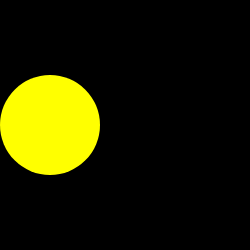
t = 0.00 s
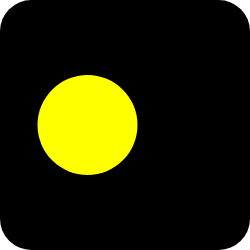
t = 0.63 s
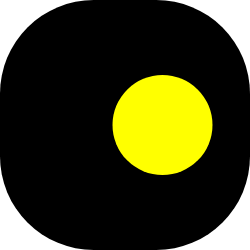
t = 1.88 s
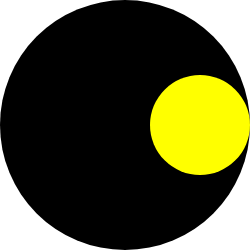
t = 2.50 s
t = 3.13 s: frame unchanged from t = 1.88 s, image omitted
t = 4.38 s: frame unchanged from t = 0.63 s, image omitted

The animated SVG that drew these frames (rendered in a browser with its animation timeline set to each time). Animation: 2 SMIL elements (animate=2); one cycle of 5.00 s, repeats indefinitely.

<svg width="250" height="250" xmlns="http://www.w3.org/2000/svg">
<rect id="1889057031" width="100%" height="100%" fill="white" />
<rect id="391135083" width="100%" height="100%"  >
<animate attributeName="rx" dur="00:05" repeatCount="indefinite" values="0;50%;0" />
</rect>
<circle id="431506362" cy="50%" r="20%" fill="yellow"  >
<animate attributeName="cx" dur="00:05" repeatCount="indefinite" values="20%;80%;20%" />
</circle>
</svg>
